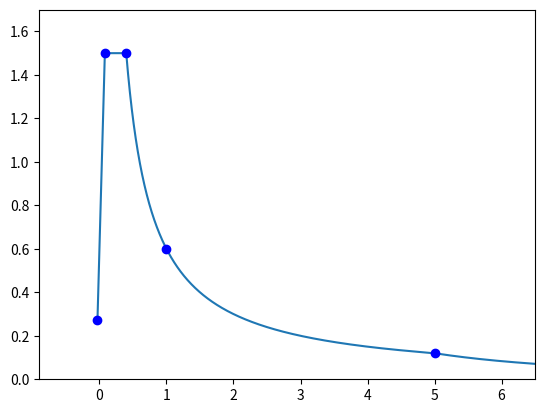

Generate this figure with matplotlib:
# %%
from matplotlib import pyplot as plt
import numpy as np
import matplotlib.ticker as ticker
# -------- 기본 수치 ----------#

# 공통부분
T0 = 0.08
Ts = 0.4
TL = 5

# 다른부분(500년, 2400년)

# 500년
# Sd1 = 0.3
# Sds = 0.75

# 2400년
Sd1 = 0.6
Sds = 1.5

# -------- 기본 수치 끝 ----------#


def Sa1(T):
    ans = 0.6*(Sds/T0)*T + 0.4*Sds
    return ans


def Sa3(T):
    ans = Sd1/T
    return ans


def Sa4(T):
    ans = (Sd1*TL)/(T**2)
    return ans


young, old = False, False
start = -0.03
end = 7.0

# 500년
# young = True
# plt.xlim(-0.9, 6.5)
# plt.ylim(0, 0.85)

# 2400년
old = True
plt.xlim(-0.9, 6.5)
plt.ylim(0, 1.7)

T = np.arange(start, end, 0.001)
T1 = np.arange(start, T0, 0.001)
T2 = np.arange(T0, Ts, 0.001)
T3 = np.arange(Ts, TL, 0.001)
T4 = np.arange(TL, end, 0.001)

Sa = np.array([])
Sa = np.append(Sa, [Sa1(T1)])
Sa = np.append(Sa, [Sds]*len(T2))
Sa = np.append(Sa, [Sa3(T3)])
Sa = np.append(Sa, [Sa4(T4)])
T_circle = np.array([start, T0, Ts, 1.0, TL])
Sa_circle = np.array([Sa[1], Sds, Sds, Sa3(1.0), Sa[TL*1000]])

plt.plot(T, Sa[:len(T)], "-", T_circle, Sa_circle, "bo")

ax = plt.gca()
if young:
    plt.savefig('500년.png')
if old:
    plt.savefig('2400년.png')
plt.show()

# %%
